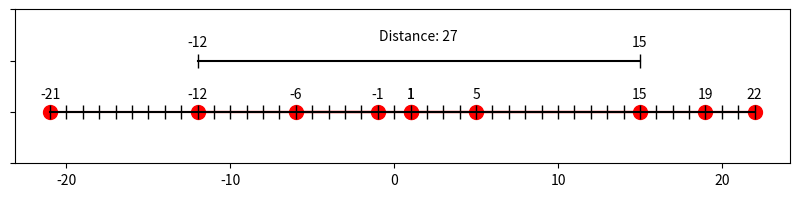

This chart was generated by the following Python code:
import matplotlib.pyplot as plt
import numpy as np
import pandas as pd

def plot_real_numbers(values, selection):
    """
    Side note: This function is incomplete and needs to be updated to represent standard notations for intervals.
    Plot a horizontal line with selected values and their distance.
    Parameters:
    - values: A list or array of real numbers.
    - selection: A list or array containing exactly two values from `values`.   
    Raises:
    - ValueError: If `selection` does not contain exactly two values or if `values` contains non-numeric types.
    """
    if len(selection) != 2:
        raise ValueError("Selection must contain exactly two values.")

    mid_selection = np.mean(selection)
    range_values = [*range(np.min(values), np.max(values)+1, 1)]

    fig, ax = plt.subplots(figsize=(10, 2))

    # Annotate each value on the x-axis
    for i, value in enumerate(values):
        ax.annotate(str(value), (value, 0), textcoords="offset points", xytext=(0,10), ha='center')

    ax.plot(values, [0] * len(values), linestyle='-', marker='o', markersize=10, color='Red')
    ax.plot(range_values, [0] * len(range_values), linestyle=None, marker='|', markersize=10, color='Black')

    ax.annotate(f"{selection[0]}", (selection[0], 1), textcoords="offset points", xytext=(0,10), ha='center', color='Black')
    ax.annotate(f"{selection[1]}", (selection[1], 1), textcoords="offset points", xytext=(0,10), ha='center', color='Black')
    ax.annotate(f'Distance: {np.abs(selection[1]-selection[0])}', (mid_selection, 1), textcoords="offset points", xytext=(0,15), ha='center', color='Black')
    ax.plot(selection, [1] * len(selection), linestyle='-', marker='|', markersize=10, color='Black')

    ax.set_ylim(-1, 2)
    ax.set_yticklabels([])

    plt.show()

##### Example usage: ######
if __name__ == '__main__':
    values = np.random.randint(-25, 25, size=10)
    selection = np.random.choice(values, size=2, replace=False)

    plot_real_numbers(values, selection)
